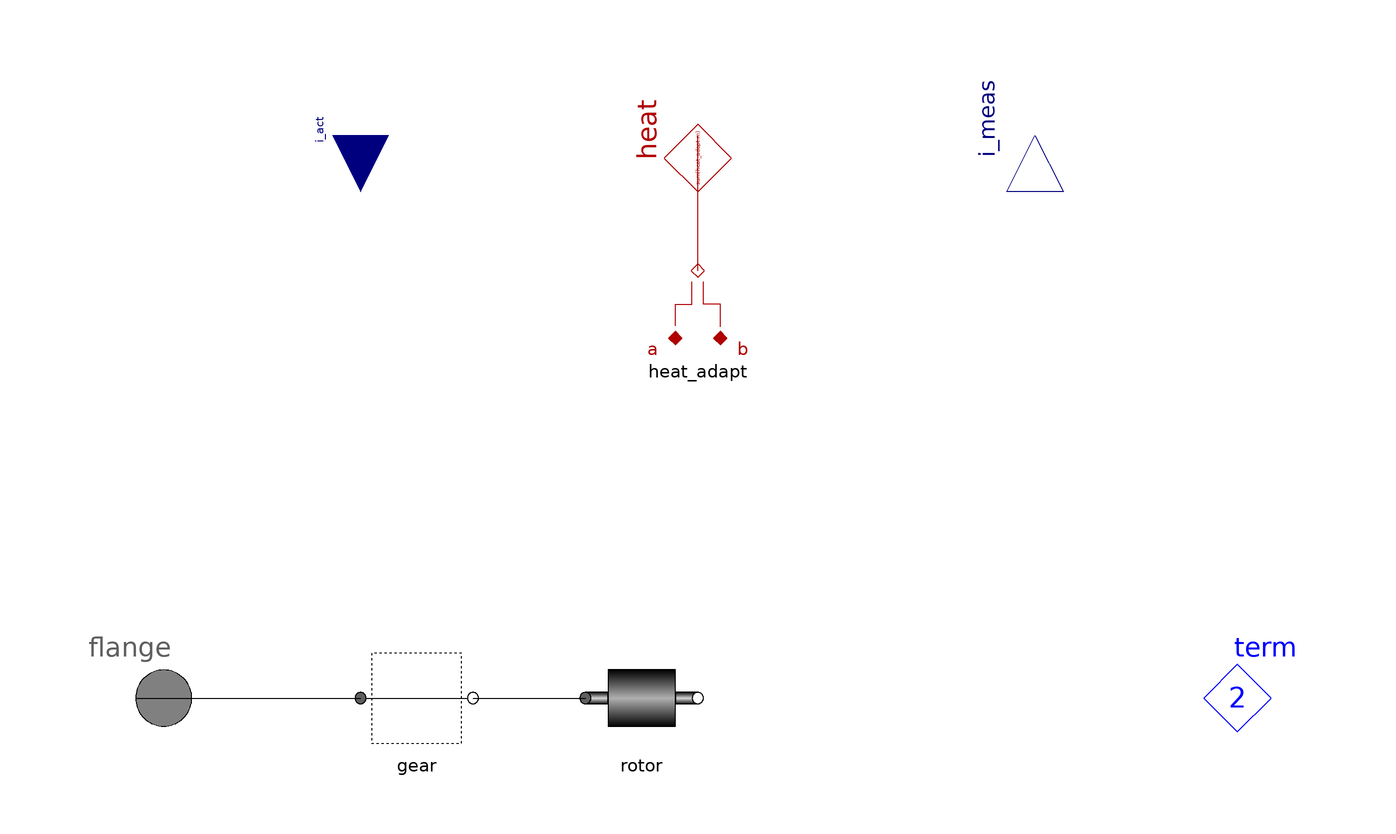

The component connection diagram of the Modelica model below, drawn from its own Placement and Line annotations.

partial model GenBase_ctrl "Generation base pm, synchronous machines"
      extends GenBase0(heat(final m=sum(heat_adapt.m)));

      parameter SIpu.AngularVelocity_rpm rpm_ini=0
        "initial rpm (start-value if ini='st')"
        annotation(Dialog(enable=not system.steadyIni));
      Base.Interfaces.Rotation_p flange
                                      annotation (Placement(transformation(
              extent={{-110,-10},{-90,10}}, rotation=0)));
      Base.Interfaces.ElectricV_n term(final m=2) "negative terminal"
        annotation (Placement(transformation(extent={{90,-10},{110,10}},
              rotation=0)));
      Common.Thermal.HeatV_a_b_ab heat_adapt annotation (Placement(
            transformation(extent={{-10,60},{10,80}}, rotation=0)));
      replaceable Mechanics.Rotation.NoGear gear "type of gear"
      annotation (                          choices(
      choice(redeclare Spot.Mechanics.Rotation.Joint gear "no gear"),
      choice(redeclare Spot.Mechanics.Rotation.GearNoMass gear "massless gear"),
      choice(redeclare Spot.Mechanics.Rotation.Gear gear "massive gear")),
          Placement(transformation(extent={{-60,-10},{-40,10}}, rotation=0)));
      replaceable Mechanics.Rotation.Rotor rotor(w(start=rpm_ini*Base.Types.rpm2w))
        "rotor generator"          annotation (Placement(transformation(extent=
                {{-20,-10},{0,10}}, rotation=0)));
      Modelica.Blocks.Interfaces.RealOutput[2] i_meas(final unit="pu")
        "measured current {i_d, i_q} pu" annotation (Placement(transformation(
            origin={60,100},
            extent={{-10,-10},{10,10}},
            rotation=90)));
      Modelica.Blocks.Interfaces.RealInput[2] i_act(final unit="pu")
        "actuated current {i_d, i_q} pu" annotation (Placement(transformation(
            origin={-60,100},
            extent={{10,-10},{-10,10}},
            rotation=90)));

    equation
      connect(flange, gear.flange_p)
        annotation (Line(points={{-100,0},{-60,0}}, color={0,0,0}));
      connect(gear.flange_n, rotor.flange_p)
        annotation (Line(points={{-40,0},{-20,0}}, color={0,0,0}));
      connect(heat_adapt.port_ab, heat)
        annotation (Line(points={{0,76},{0,100}}, color={176,0,0}));
      annotation (
        Documentation(
              info="<html>
</html>"),
        Icon(coordinateSystem(
            preserveAspectRatio=false,
            extent={{-100,-100},{100,100}},
            grid={2,2}), graphics={Rectangle(
              extent={{-90,112},{90,88}},
              lineColor={0,0,127},
              fillColor={170,213,255},
              fillPattern=FillPattern.Solid)}));
    end GenBase_ctrl;